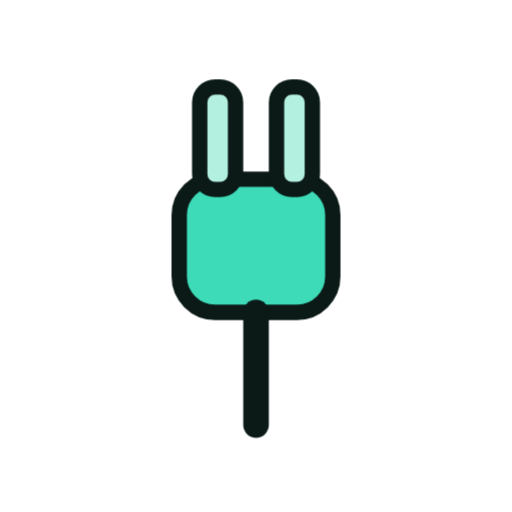
t = 0.00 s
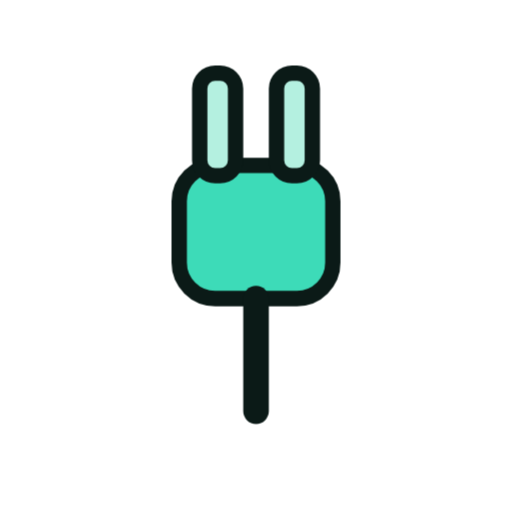
t = 1.33 s
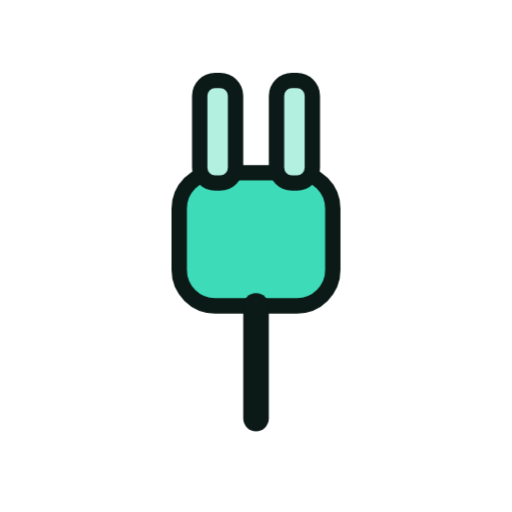
t = 1.58 s
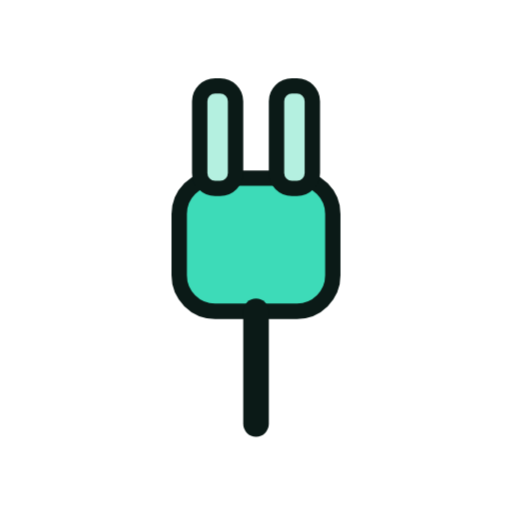
t = 1.83 s
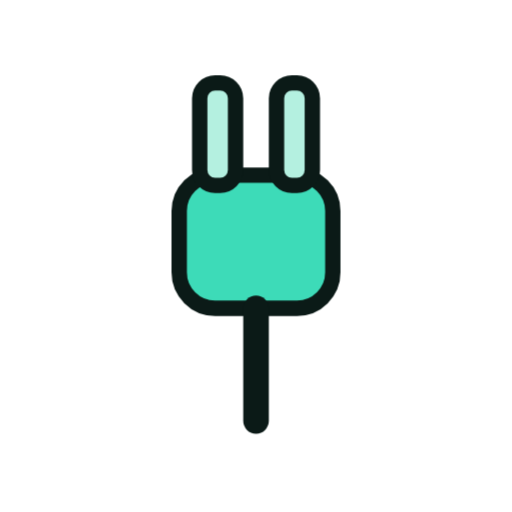
t = 2.33 s
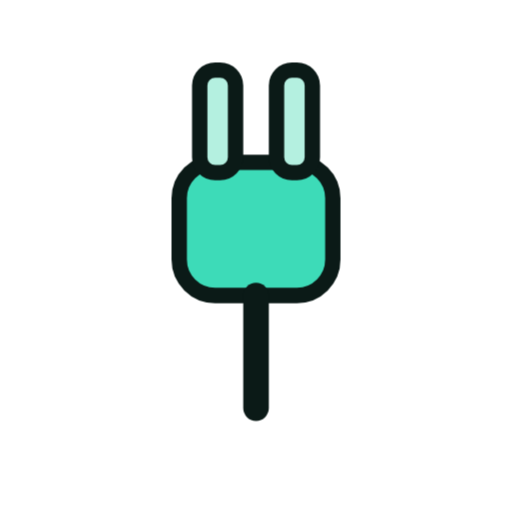
t = 2.83 s

The animated SVG that drew these frames (rendered in a browser with its animation timeline set to each time). Animation: 6 CSS @keyframes rules; one cycle of 3.33 s, repeats indefinitely.

<svg xmlns="http://www.w3.org/2000/svg" viewBox="0 0 200 200" width="200" height="200"><style>.m{transform-origin:100px 100px;transform-box:view-box;animation:bob 2s ease-in-out infinite}.s{transform-box:fill-box;transform-origin:center;animation:tw 2s ease-in-out infinite}.s1{animation-delay:-.66s}.s2{animation-delay:-1.33s}@keyframes bob{50%{transform:translateY(-7px)}}@keyframes wiggle{0%,100%{transform:rotate(-7deg)}50%{transform:rotate(7deg)}}@keyframes swing{0%,100%{transform:rotate(-10deg)}50%{transform:rotate(10deg)}}@keyframes spin{to{transform:rotate(360deg)}}@keyframes pulse{50%{transform:scale(1.07)}}@keyframes tw{0%,100%{transform:scale(.6)}50%{transform:scale(1.15)}}@media(prefers-reduced-motion:reduce){.m,.s{animation:none}}</style><g class="m"><g transform="translate(100 100) scale(1.0) translate(-100 -100)"><rect x="70" y="70" width="60" height="52" rx="14" fill="#3DDBB8" stroke="#0B1A17" stroke-width="6" stroke-linejoin="round" stroke-linecap="round"/><rect x="78" y="34" width="14" height="40" rx="6" fill="#B4F0E0" stroke="#0B1A17" stroke-width="6" stroke-linejoin="round" stroke-linecap="round"/><rect x="108" y="34" width="14" height="40" rx="6" fill="#B4F0E0" stroke="#0B1A17" stroke-width="6" stroke-linejoin="round" stroke-linecap="round"/><path d="M100 122V166" fill="none" stroke="#0B1A17" stroke-width="10" stroke-linecap="round" stroke-linejoin="round"/></g></g></svg>
